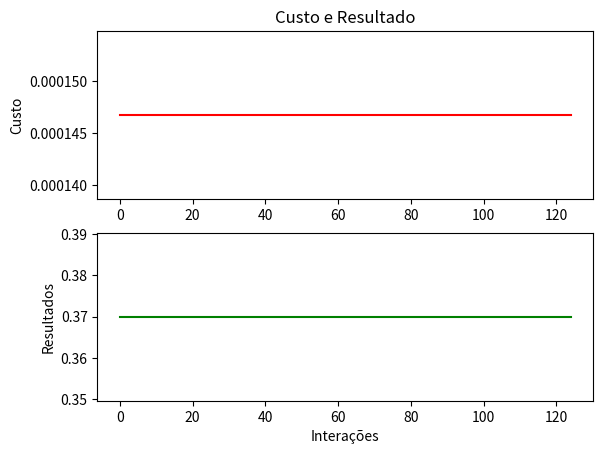

Recreate this plot in Python.
import random
from time import time
# 1586998890.1230004
import matplotlib.pyplot as plt
import math
import numpy as np
import pandas as pd


def hill_climbing(max_it, min_value):
    it = 0
    it_repeat = 0
    cost = 0
    cost_list = []
    results_list = []
    current_best_result = get_random_point(time())  # time())
    last_best_result = current_best_result

    (current_best_result, cost) = evaluate_point(
        current_best_result, last_best_result)

    cost_list.append(cost)
    results_list.append(current_best_result)

    while it < max_it:
        """coment """
        it_repeat += 1 if current_best_result == last_best_result else 0
        if (it_repeat == (max_it/4)):
            print('Sem melhorias!')
            break
        last_best_result = current_best_result
        current_best_result = disturb_point(current_best_result)
        (current_best_result, cost) = evaluate_point(
            current_best_result, last_best_result)

        cost_list.append(cost)
        results_list.append(current_best_result)

        it += 1
    plot_poits(cost_list, results_list)
    return current_best_result, cost


def get_random_point(seed):
    print(seed)
    random.seed(seed)
    return round(random.random(), 2)


def disturb_point(point):
    return float(point + abs(np.random.normal(0, 0.001, 1)))


def evaluate_point(best_result, last_best_result):
    current_cost = func_g_x(best_result)
    last_cost = func_g_x(last_best_result)
    return (best_result, current_cost) if last_cost < current_cost else (last_best_result, last_cost)


def func_g_x(x):
    return (2**-2*(x-0.1/0.9)**2)*(math.sin(5*math.pi*x))**6


def plot_poits(data_cost, data_result):
    df = pd.DataFrame({'custo': data_cost, 'resultado': data_result})
    plt.subplot(211)
    plt.plot('custo', data=df, color='red')
    plt.title('Custo e Resultado')
    plt.ylabel('Custo')

    plt.subplot(212)
    plt.plot('resultado', data=df, color='green')
    plt.xlabel('Interações')
    plt.ylabel('Resultados')
    # plt.legend()
    plt.show()


def main():
    (best_result, cost) = hill_climbing(500, 0.9)
    print('Melhor Resultado:', best_result)
    print('Custo: ', cost)


if __name__ == "__main__":
    main()

""" if current_best_result > 1:
            current_best_result = results_list[-2]
            cost = cost_list[-2]
            cost_list.pop()
            results_list.pop()
            break """
